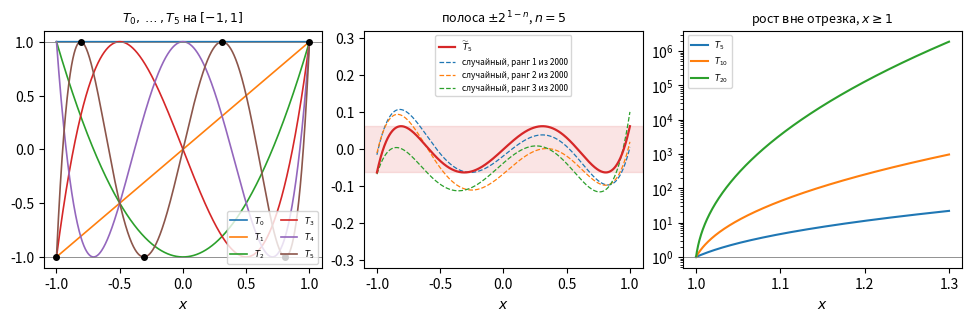

This chart was generated by the following Python code: (Note: this script raises an exception after producing the figure.)
# %% [markdown]
# # Вопрос 11. Многочлены Чебышёва I рода — численные примеры
#
# Файл ведётся в формате jupytext (percent). Парный `.ipynb` получается командой
# `make questions/11-chebyshev-polynomials/examples.ipynb`.
#
# Каждый пример отвечает на вопрос, поставленный в `theory.md`, и предсказание
# формулируется **до** прогона. Числа, попавшие в `theory.md` и `slides.md`,
# печатаются здесь.
#
# Сквозной пример вопроса — функция $f(x)=|x|$ на $[-1,1]$: у неё нет производной
# в нуле, поэтому она разделяет два пути оценки погрешности интерполяции
# (остаточный член против константы Лебега).

# %%
# Single-threaded BLAS: example 4 measures round-off growth, and multi-threaded
# reduction order makes those figures vary between runs. Must precede numpy.
import os

for _v in ("OMP_NUM_THREADS", "OPENBLAS_NUM_THREADS", "MKL_NUM_THREADS"):
    os.environ[_v] = "1"

import numpy as np
import sympy as sp
import matplotlib.pyplot as plt
from scipy.optimize import linprog
from scipy.interpolate import BarycentricInterpolator

SEED = 20260927
rng = np.random.default_rng(SEED)          # examples 1-3
rng_iter = np.random.default_rng(SEED + 4)  # example 4: own stream, see note below

FIGDIR = "figures"

# Golden pins: seed AND expected output are frozen constants. Each tolerance is
# set per pin — a blanket 1e-3 would pass a value wrong in its 4th digit.
# Deterministic quantities get 1e-12; only round-off magnitudes get a loose one.
GOLDEN = {
    # analytic, exact to machine precision
    "T10_at_1.1": (42.2107827712001, 1e-12),
    "omega_cheb_n20": (9.536743164062564e-07, 1e-12),
    "q_50_kappa100": (8.780539660391031e-05, 1e-12),
    # measured on a grid / by a solver
    "lp_min_n5": (0.062499999639000006, 1e-9),
    "lp_coef_err_n5": (3.60999896642511e-10, 0.05),
    "monic_random_min_n5": (0.1077807889499662, 1e-9),
    # round-off magnitude: stable to a few percent across runs of this
    # numpy/sympy, but not a mathematical constant — hence the loose tolerance
    "mono_err_T40": (0.02947126863474181, 0.05),
    # measured convergence of the iteration, single-threaded BLAS
    "iter_cheb_n50": (5.792042179805339e-05, 1e-6),
    "iter_stat_n50": (0.09551662560577172, 1e-6),
    # interpolation error quoted on the slides. Only the Chebyshev value is
    # pinned: the uniform one at n = 64 is round-off amplified by a Lebesgue
    # constant of order 1e14 and changes severalfold between runs of the same
    # code, so only its order of magnitude is asserted below.
    "interp_cheb_n64": (0.009185244288825594, 1e-9),
    "interp_unif_n32": (105720.1714808155, 1e-4),
}


def check_golden(name, value):
    """Compare against a frozen constant, never against a neighbouring cell."""
    want, tol = GOLDEN[name]
    rel = abs(value - want) / abs(want)
    status = "ok" if rel <= tol else "РАСХОЖДЕНИЕ"
    print(f"  пин {name}: получено {value:.12g}, ожидалось {want:.12g} "
          f"(допуск {tol:g}, {status})")
    assert rel <= tol, f"golden-пин {name} не сошёлся: {value} vs {want}"


x_sym = sp.Symbol("x")
GRID = np.linspace(-1.0, 1.0, 200_001)   # dense grid for the uniform norm


def cheb_T(n, x):
    """T_n(x) by the three-term recurrence: the only form valid on all of R."""
    t_prev, t_cur = np.ones_like(np.asarray(x, dtype=float)), np.asarray(x, dtype=float)
    if n == 0:
        return t_prev
    for _ in range(n - 1):
        t_prev, t_cur = t_cur, 2 * np.asarray(x) * t_cur - t_prev
    return t_cur


def cheb_roots(n, a=-1.0, b=1.0):
    """Zeros of T_{n+1} mapped onto [a,b]: the n+1 optimal interpolation nodes."""
    k = np.arange(n + 1)
    t = np.cos((2 * k + 1) * np.pi / (2 * (n + 1)))
    return 0.5 * (a + b) + 0.5 * (b - a) * t


def cheb_extrema(n, a=-1.0, b=1.0):
    """Extremum points of T_n mapped onto [a,b]: also n+1 nodes, but not optimal.

    The literature calls both sets "Chebyshev nodes"; example 3 measures the gap.
    """
    k = np.arange(n + 1)
    t = np.cos(k * np.pi / n)
    return 0.5 * (a + b) + 0.5 * (b - a) * t


def uniform_nodes(n, a=-1.0, b=1.0):
    return np.linspace(a, b, n + 1)


# %% [markdown]
# ## Пример 1. Экстремальное свойство: минимум и только он
#
# **Вопрос.** Теорема об экстремальном свойстве утверждает, что
# $\min_{P\in\mathcal M_n}\|P\|_{C[-1,1]} = 2^{1-n}$ и минимум достигается только
# на $\widetilde T_n = 2^{1-n}T_n$. Проверяем три утверждения сразу:
# рекуррентность даёт правильные многочлены; ни один приведённый многочлен не
# уклоняется от нуля меньше, чем $2^{1-n}$; численная минимизация приходит именно
# к коэффициентам $\widetilde T_n$, а не к чему-то другому с тем же значением.
#
# **Предсказание.** (1) Коэффициенты из рекуррентности совпадут с `sympy`.
# (2) Минимум по случайным приведённым многочленам будет заметно больше $1/16$ —
# случайно попасть в оптимум нельзя. (3) Линейное программирование на сетке даст
# значение чуть **меньше** $2^{1-n}$ (ограничения проверяются только в узлах
# сетки, то есть задача ослаблена), но коэффициенты — те самые.

# %%
print("1a. Рекуррентность против sympy.chebyshevt")
for n in range(6):
    from_rec = sp.expand(sp.chebyshevt(n, x_sym))
    print(f"  T_{n} = {from_rec}")
xs_check = np.linspace(-1, 1, 11)
for n in range(9):
    ours = cheb_T(n, xs_check)
    ref = np.array([float(sp.chebyshevt(n, sp.Float(v, 30))) for v in xs_check])
    assert np.max(np.abs(ours - ref)) < 1e-13, n
print("  сверка T_0..T_8 с sympy на 11 точках: расхождение < 1e-13")

# %%
print("\n1b. Нормы приведённых многочленов степени 5 против 2^{-4} = 0.0625")
n = 5
theory_min = 2.0 ** (1 - n)
roots = rng.uniform(-1.0, 1.0, size=(2000, n))
vals = np.prod(GRID[None, ::50, None] - roots[:, None, :], axis=2)
norms_roots = np.abs(vals).max(axis=1)
powers = np.stack([GRID[::50] ** i for i in range(n)])
coefs = rng.uniform(-1.0, 1.0, size=(2000, n))
norms_coefs = np.abs(GRID[::50] ** n + coefs @ powers).max(axis=1)
print(f"  2000 многочленов со случайными корнями:        min = {norms_roots.min():.6f}, "
      f"медиана = {np.median(norms_roots):.4f}")
print(f"  2000 многочленов со случайными коэффициентами: min = {norms_coefs.min():.6f}, "
      f"медиана = {np.median(norms_coefs):.4f}")
print(f"  теоретический минимум 2^(1-n) = {theory_min:.6f}")
print("  нормы трёх лучших (они же на средней панели рис. 1):",
      np.round(np.sort(norms_roots)[:3], 6))
assert norms_roots.min() > theory_min and norms_coefs.min() > theory_min
check_golden("monic_random_min_n5", float(norms_roots.min()))

# %%
print("\n1c. Минимакс как задача линейного программирования")
# min t over (c, t) subject to |x^n + sum c_i x^i| <= t at every grid node
grid_lp = np.linspace(-1.0, 1.0, 2001)
for n in (3, 5, 8):
    P = np.stack([grid_lp ** i for i in range(n)], axis=1)
    rhs = -(grid_lp ** n)
    A_ub = np.vstack([np.hstack([P, -np.ones((len(grid_lp), 1))]),
                      np.hstack([-P, -np.ones((len(grid_lp), 1))])])
    b_ub = np.concatenate([rhs, -rhs])
    res = linprog(np.r_[np.zeros(n), 1.0], A_ub=A_ub, b_ub=b_ub,
                  bounds=[(None, None)] * n + [(0, None)])
    exact = [float(c) for c in
             reversed(sp.Poly(sp.Rational(1, 2 ** (n - 1)) * sp.chebyshevt(n, x_sym),
                              x_sym).all_coeffs()[1:])]
    print(f"  n = {n}: LP = {res.x[-1]:.12f}, 2^(1-n) = {2.0**(1-n):.12f}, "
          f"max|c_LP - c(Tm)| = {np.max(np.abs(res.x[:n] - exact)):.2e}")
    assert res.x[-1] <= 2.0 ** (1 - n) * (1 + 1e-12)
    assert np.max(np.abs(res.x[:n] - exact)) < 1e-5
    if n == 5:
        check_golden("lp_min_n5", float(res.x[-1]))
        check_golden("lp_coef_err_n5", float(np.max(np.abs(res.x[:n] - exact))))

# %%
print("\n1d. Как НЕ надо считать T_n: по коэффициентам при степенях x")
for n in (20, 40, 60):
    mono = np.array(sp.Poly(sp.chebyshevt(n, x_sym), x_sym).all_coeffs(), dtype=float)
    by_mono = np.polyval(mono, GRID[::100])
    by_rec = cheb_T(n, GRID[::100])
    err = np.max(np.abs(by_mono - by_rec))
    print(f"  n = {n:2d}: max|моном - рекуррентность| = {err:.3e}, "
          f"max|коэффициент| = {np.max(np.abs(mono)):.2e}, при |T_n| <= 1")
    if n == 40:
        check_golden("mono_err_T40", err)
ref_hi = np.array([float(sp.chebyshevt(60, sp.Float(v, 40))) for v in GRID[::20000]])
print(f"  рекуррентность при n = 60: max|рекур - точно| = "
      f"{np.max(np.abs(cheb_T(60, GRID[::20000]) - ref_hi)):.3e}")

# %%
print("\n1e. Задача 2 конспекта: T_10(1.1) двумя способами")
xv = 1.1
u = xv + np.sqrt(xv * xv - 1.0)
by_outside = 0.5 * (u ** 10 + u ** -10)
by_rec = float(cheb_T(10, np.array([xv]))[0])
print(f"  u = {u:.7f}, u^10 = {u**10:.6f}, u^-10 = {u**-10:.9f}")
print(f"  через теорему о виде вне отрезка: {by_outside:.10f}")
print(f"  по рекуррентности: {by_rec:.10f}")
print(f"  q_10 = 1/T_10(1.1) = {1.0/by_rec:.7f}")
check_golden("T10_at_1.1", by_rec)

# %% [markdown]
# **Вывод.** Предсказания (1) и (2) сбылись. Предсказание (3) сбылось частично, и
# расхождение содержательное: при $n=5$ и $n=8$ LP действительно даёт значение
# **меньше** теоретического минимума (при $n=8$ — на $2\cdot10^{-6}$
# относительно), потому что дискретизация ослабляет задачу; но при $n=3$ LP
# совпал с $2^{-2}$ до всех печатаемых знаков. Причина видна, если посмотреть,
# где у $\widetilde T_3$ точки чередования: это $\pm\tfrac12$ и $\pm1$, и все
# они попадают в узлы сетки шага $10^{-3}$. (Нуль — корень $T_3$, а не точка
# чередования: там ограничение LP не активно.) Ослабления не происходит, когда
# ограничения, которые «держат» оптимум, проверяются точно. Так что строгое
# неравенство — не свойство метода, а свойство сетки.
#
# Пункт 1d показывает, что запись многочлена коэффициентами при степенях $x$ — не
# просто «менее элегантна»: при $n=60$ вычисленное значение отличается от верного
# на $6\cdot10^{5}$ при том, что сам многочлен по модулю не превосходит единицы.

# %% [markdown]
# ### Как они выглядят
#
# Картинка отвечает на три вопроса сразу: что такое чередование знаков в $n+1$
# точке (левая панель), почему приведённый многочлен Чебышёва минимален —
# случайные приведённые многочлены той же степени выходят за полосу
# $\pm2^{1-n}$ (средняя), и как быстро $T_n$ растёт вне отрезка (правая,
# логарифмическая шкала — теорема о виде вне отрезка).

# %%
fig, (ax1, ax2, ax3) = plt.subplots(1, 3, figsize=(9.6, 3.1), layout="constrained")

xs_in = np.linspace(-1.0, 1.0, 2001)
for k in range(6):
    ax1.plot(xs_in, cheb_T(k, xs_in), linewidth=1.2, label=f"$T_{k}$")
ext5 = cheb_extrema(5)                           # alternation points of T_5
ax1.plot(ext5, cheb_T(5, ext5), "o", markersize=4, color="black", zorder=5)
ax1.axhline(1, color="grey", linewidth=0.6)
ax1.axhline(-1, color="grey", linewidth=0.6)
ax1.set_title(r"$T_0,\dots,T_5$ на $[-1,1]$", fontsize=9)
ax1.set_xlabel("$x$")
ax1.legend(fontsize=6, ncols=2, loc="lower right")

n_ex = 5
ax2.plot(xs_in, 2.0 ** (1 - n_ex) * cheb_T(n_ex, xs_in), linewidth=1.6,
         color="tab:red", label=r"$\widetilde T_5$", zorder=5)
# the three best of the 2000 random monic polynomials of 1b: if even these
# leave the band, the minimum is shown rather than merely illustrated
for rank, idx in enumerate(np.argsort(norms_roots)[:3]):
    ax2.plot(xs_in, np.prod(xs_in[:, None] - roots[idx][None, :], axis=1),
             linewidth=0.9, linestyle="--",
             label=f"случайный, ранг {rank+1} из 2000")
ax2.axhspan(-2.0 ** (1 - n_ex), 2.0 ** (1 - n_ex), color="tab:red", alpha=0.12)
ax2.set_ylim(-0.32, 0.32)
ax2.set_title(r"полоса $\pm2^{1-n}$, $n=5$", fontsize=9)
ax2.set_xlabel("$x$")
ax2.legend(fontsize=6, loc="upper center")

xs_out = np.linspace(1.0, 1.3, 601)
for k in (5, 10, 20):
    ax3.semilogy(xs_out, cheb_T(k, xs_out), label=f"$T_{{{k}}}$")
ax3.axhline(1, color="grey", linewidth=0.6)
ax3.set_title(r"рост вне отрезка, $x \geq 1$", fontsize=9)
ax3.set_xlabel("$x$")
ax3.legend(fontsize=6)
fig.savefig(f"{FIGDIR}/fig-01.pdf")

print("  T_5 в точках экстремума:", np.round(cheb_T(5, ext5), 12))
print("  |T_n(1.1)| при n = 5, 10, 20:",
      np.round([float(cheb_T(k, np.array([1.1]))[0]) for k in (5, 10, 20)], 4))

# %% [markdown]
# ## Пример 2. Сквозной пример: интерполяция $|x|$
#
# **Вопрос.** Теорема об оптимальных узлах минимизирует множитель
# $\|\omega_{n+1}\|$ в оценке остаточного члена, но сама оценка требует
# $f\in C^{n+1}$. У $f(x)=|x|$ нет и первой производной. Что тогда происходит с
# интерполяцией по равномерным и по чебышёвским узлам?
#
# **Предсказание.** По равномерным узлам погрешность будет **расти** с $n$
# (пример С. Н. Бернштейна: сходимости нет ни в одной точке, кроме $-1$, $0$, $1$).
# По чебышёвским — убывать примерно как $C/n$: $|x|$ приближается многочленами со
# скоростью $O(1/n)$ (см. задачу 4 конспекта), а константа Лебега чебышёвской
# сетки растёт лишь как $\ln n$.

# %%
def interp_error(nodes, f, grid=GRID):
    p = BarycentricInterpolator(nodes, f(nodes))
    return float(np.max(np.abs(f(grid) - p(grid))))


f_abs = np.abs
ns = np.array([4, 8, 12, 16, 20, 24, 32, 40, 48, 56, 64])
err_unif, err_cheb = [], []
print(" n   равномерные      чебышёвские    n * ошибка(чеб)")
for n in ns:
    eu = interp_error(uniform_nodes(n), f_abs)
    ec = interp_error(cheb_roots(n), f_abs)
    err_unif.append(eu)
    err_cheb.append(ec)
    print(f"{n:3d}  {eu:.4e}      {ec:.4e}      {n*ec:.4f}")
err_unif, err_cheb = np.array(err_unif), np.array(err_cheb)
assert err_unif[-1] > err_unif[0] * 1e6, "равномерные узлы должны расходиться"
assert err_cheb[-1] < err_cheb[0] / 5, "чебышёвские узлы должны сходиться"
check_golden("interp_cheb_n64", float(err_cheb[-1]))
check_golden("interp_unif_n32", float(err_unif[list(ns).index(32)]))
# n = 64 on uniform nodes is not a measurement any more: the computed value
# varies severalfold between runs, so only the order is asserted
assert err_unif[-1] > 1e12, "равномерные узлы при n = 64 должны давать > 1e12"

# %%
print("\n2b. Задача 4 конспекта: отрезок ряда по T_{2k} против оценки хвоста")
print("  K   ||f - P_K||     2/(pi(2K+1))   отношение")
for K in (1, 2, 4, 8, 16, 32):
    c = np.zeros(2 * K + 1)
    c[0] = 2.0 / np.pi
    for k in range(1, K + 1):
        c[2 * k] = 4.0 * (-1) ** (k + 1) / (np.pi * (4 * k * k - 1))
    P_K = np.polynomial.chebyshev.chebval(GRID, c)
    e = float(np.max(np.abs(f_abs(GRID) - P_K)))
    tail = 2.0 / (np.pi * (2 * K + 1))
    print(f" {K:3d}  {e:.6f}      {tail:.6f}       {e/tail:.4f}")

# %%
fig, (ax1, ax2) = plt.subplots(1, 2, figsize=(9.2, 3.6), layout="constrained")

n_show = 20
xs_plot = np.linspace(-1, 1, 2001)
for nodes, label, style in ((uniform_nodes(n_show), "равномерные узлы", "--"),
                            (cheb_roots(n_show), "чебышёвские узлы", "-")):
    p = BarycentricInterpolator(nodes, f_abs(nodes))
    ax1.plot(xs_plot, p(xs_plot), style, label=label)
ax1.plot(xs_plot, f_abs(xs_plot), ":", color="black", label=r"$f(x)=|x|$")
ax1.set_title(f"интерполянты при n = {n_show}")
ax1.set_xlabel("$x$")
ax1.set_ylim(-1.5, 2.5)
ax1.legend(fontsize=7, loc="upper center")

ax2.semilogy(ns, err_unif, "o--", label="равномерные узлы")
ax2.semilogy(ns, err_cheb, "s-", label="чебышёвские узлы")
ax2.semilogy(ns, 0.58 / ns, ":", color="grey", label=r"$0{,}58/n$")
ax2.set_title("равномерная погрешность")
ax2.set_xlabel("$n$")
ax2.set_ylabel(r"$\|f-L_n f\|_C$")
ax2.legend(fontsize=7)
fig.savefig(f"{FIGDIR}/fig-02.pdf")

# %% [markdown]
# **Вывод.** Предсказание сбылось полностью: по равномерным узлам погрешность
# выросла с $1{,}5\cdot10^{-1}$ при $n=4$ до $1{,}1\cdot10^{5}$ при $n=32$ и
# далее за $10^{12}$, по чебышёвским — упала до $9{,}2\cdot10^{-3}$, причём произведение
# $n\cdot\|f-L_nf\|$ растёт от $0{,}49$ до $0{,}59$, то есть скорость близка к
# $C/n$ с $C\approx0{,}58$ и медленно подрастающей константой.
#
# Оговорка о последних столбцах равномерной колонки: при $n \ge 48$ константа
# Лебега равномерной сетки превышает $10^{12}$, и вычисленный интерполянт уже
# не приближение, а усиленный шум округления — конкретное значение меняется в
# разы от прогона к прогону. Поэтому запинено значение при $n=32$, где счёт ещё
# осмыслен, а для $n=64$ проверяется только порядок. Сам вывод о расходимости
# это не трогает: он виден задолго до $n=48$.
#
# В 2b отношение измеренной погрешности к оценке хвоста ряда равно единице **с
# точностью до четырёх знаков**, и это не совпадение: максимум разности
# достигается в нуле, где $T_{2k}(0)=(-1)^k$ и все отброшенные члены складываются
# без взаимного погашения. То есть оценка хвоста здесь не оценка, а равенство.

# %% [markdown]
# ## Пример 3. Откуда берётся выигрыш: $\|\omega_{n+1}\|$ и константа Лебега
#
# **Вопрос.** Теорема об оптимальных узлах говорит, что минимум
# $\|\omega_{n+1}\|_{C[-1,1]}$ равен $2\,(1/2)^{n+1}$ и достигается на нулях
# $T_{n+1}$. Проверяем это и заодно второй набор, который тоже называют «узлами
# Чебышёва», — точки экстремума $T_n$. И отдельно смотрим, что делает константа
# Лебега: именно она, а не $\|\omega\|$, объясняет пример 2.
#
# **Предсказание.** Нули $T_{n+1}$ дадут в точности $2\,(1/2)^{n+1}$; точки
# экстремума — примерно вдвое больше (они не оптимальны); равномерные узлы —
# на порядки больше. Константа Лебега: у равномерной сетки геометрический рост,
# у чебышёвской — логарифмический, близкий к $\tfrac{2}{\pi}\ln(n+1)+1$.

# %%
def omega_norm(nodes, grid=GRID):
    return float(np.max(np.abs(np.prod(grid[:, None] - nodes[None, :], axis=1))))


def lebesgue_const(nodes, grid=GRID):
    total = np.zeros_like(grid)
    for k in range(len(nodes)):
        num = np.ones_like(grid)
        den = 1.0
        for j in range(len(nodes)):
            if j != k:
                num = num * (grid - nodes[j])
                den = den * (nodes[k] - nodes[j])
        total += np.abs(num / den)
    return float(total.max())


print("  n   ||w|| равном.    ||w|| нули T     ||w|| экстр. T   2*(1/2)^(n+1)")
for n in (4, 8, 12, 16, 20):
    w_u = omega_norm(uniform_nodes(n))
    w_r = omega_norm(cheb_roots(n))
    w_e = omega_norm(cheb_extrema(n))
    theory = 2 * 0.5 ** (n + 1)
    print(f" {n:3d}   {w_u:.6e}    {w_r:.6e}     {w_e:.6e}    {theory:.6e}")
    assert abs(w_r - theory) <= 1e-9 * theory, n
    if n == 20:
        check_golden("omega_cheb_n20", w_r)
        print(f"       отношение: равномерные / оптимальные = {w_u/w_r:.1f}, "
              f"экстремумы / оптимальные = {w_e/w_r:.3f}")

# %%
print("\n3b. Константы Лебега")
ns_leb = np.array([4, 8, 12, 16, 20, 24])
leb_u, leb_c = [], []
print("  n   Lambda равном.   Lambda чебыш.   (2/pi)ln(n+1)+1")
for n in ns_leb:
    lu = lebesgue_const(uniform_nodes(n), GRID[::20])
    lc = lebesgue_const(cheb_roots(n), GRID[::20])
    leb_u.append(lu)
    leb_c.append(lc)
    print(f" {n:3d}   {lu:.4e}       {lc:.4f}          {2/np.pi*np.log(n+1)+1:.4f}")
leb_u, leb_c = np.array(leb_u), np.array(leb_c)
# geometric vs logarithmic growth: ratios of consecutive values
print(f"  рост Lambda(равном.): отношения соседних = "
      f"{np.round(leb_u[1:]/leb_u[:-1], 2)}")
print(f"  рост Lambda(чебыш.):  приращения = {np.round(np.diff(leb_c), 3)}")

# %%
fig, (ax1, ax2) = plt.subplots(1, 2, figsize=(9.2, 3.6), layout="constrained")
ns_w = np.array([4, 8, 12, 16, 20])
ax1.semilogy(ns_w, [omega_norm(uniform_nodes(n)) for n in ns_w], "o--",
             label="равномерные")
ax1.semilogy(ns_w, [omega_norm(cheb_extrema(n)) for n in ns_w], "^-.",
             label=r"точки экстремума $T_n$")
ax1.semilogy(ns_w, [omega_norm(cheb_roots(n)) for n in ns_w], "s-",
             label=r"нули $T_{n+1}$")
ax1.semilogy(ns_w, 2 * 0.5 ** (ns_w + 1), ":", color="black",
             label=r"$2\,(1/2)^{n+1}$")
ax1.set_title(r"$\|\omega_{n+1}\|_{C[-1,1]}$")
ax1.set_xlabel("$n$")
ax1.legend(fontsize=7)

ax2.semilogy(ns_leb, leb_u, "o--", label="равномерные")
ax2.semilogy(ns_leb, leb_c, "s-", label=r"нули $T_{n+1}$")
ax2.semilogy(ns_leb, 2 / np.pi * np.log(ns_leb + 1) + 1, ":", color="black",
             label=r"$\frac{2}{\pi}\ln(n+1)+1$")
ax2.set_title(r"константа Лебега $\Lambda_n$")
ax2.set_xlabel("$n$")
ax2.legend(fontsize=7)
fig.savefig(f"{FIGDIR}/fig-03.pdf")

# %% [markdown]
# **Вывод.** Нули $T_{n+1}$ дают $\|\omega_{n+1}\|$ с точностью до $10^{-9}$
# относительно равным теоретическому $2\,(1/2)^{n+1}$ — теорема подтверждена.
# Точки экстремума $T_n$ дают почти ровно вдвое больше (отношение $1{,}994$ при
# $n=20$), а равномерные узлы — в $245$ раз больше: набор, который в литературе
# тоже зовут чебышёвским, **не** оптимален в этой задаче. Это и есть практический смысл предупреждения в глоссарии о двух
# разных наборах под одним именем.
#
# Разрыв между $\|\omega\|$ и поведением погрешности в примере 2 объясняется
# вторым графиком: при $n=24$ константа Лебега равномерной сетки уже $1{,}4\cdot10^5$,
# а чебышёвской — $3{,}0$. Множитель $1+\Lambda_n$ съедает любое убывание
# $E_n(f)$ у равномерной сетки и почти ничего не съедает у чебышёвской.
#
# Предсказание о режимах роста сбылось, но с уточнением. У равномерной сетки
# отношения соседних значений $\Lambda_n$ не постоянны, а растут:
# $4{,}96 \to 12{,}55$, то есть рост **быстрее** любого геометрического $q^n$ с
# фиксированным $q$ (оценка снизу $\Lambda_n \ge q^n$ из литературы этому не
# противоречит — она нижняя). У чебышёвской сетки измеренные значения лежат
# примерно на $2\%$ **ниже** ориентира $\tfrac{2}{\pi}\ln(n+1)+1$, а приращения
# падают ($0{,}373 \to 0{,}111$), как и положено логарифму.

# %% [markdown]
# ## Пример 4. Чебышёвское ускорение итераций
#
# **Вопрос.** Теорема о нормировке $P(0)=1$ даёт для явного метода
# $x^j = x^{j-1} - \tau_j(Ax^{j-1}-f)$ оценку $\|e^n\| \le q_n\|e^0\|$ с
# $q_n = 2\sigma^n/(1+\sigma^{2n})$, $\sigma=(1-\sqrt\eta)/(1+\sqrt\eta)$,
# $\eta = \mu_{\min}/\mu_{\max}$. Насколько это лучше наилучшего
# **постоянного** параметра $\tau = 2/(\mu_{\min}+\mu_{\max})$, дающего
# $q_1^n$?
#
# **Предсказание.** (1) Обе оценки окажутся верхними: фактическое убывание не
# превзойдёт ни $q_n$, ни $q_1^n$. (2) При $n=50$ и $\varkappa=100$ чебышёвский
# набор даст около $10^{-4}$, а оценка $q_1^{50}$ для стационарного метода —
# $0{,}37$; фактическое убывание стационарного метода ожидаем того же порядка.
# (3) Отдельно ожидаем **численную неустойчивость**: множители
# $(1-\tau_j\lambda)$ по отдельности могут быть велики по модулю, и при
# «естественном» порядке параметров промежуточная погрешность растёт, съедая
# разрядность.

# %%
DIM = 200                              # matrix size; N is reserved for sample size
mu_min, mu_max = 1.0, 100.0
kappa = mu_max / mu_min
eigs = np.exp(np.linspace(np.log(mu_min), np.log(mu_max), DIM))
# own stream: changing the sample sizes of example 1 must not move these numbers
Q, _ = np.linalg.qr(rng_iter.standard_normal((DIM, DIM)))
A = (Q * eigs) @ Q.T
A = 0.5 * (A + A.T)
x_star = rng_iter.standard_normal(DIM)
e_start = -x_star                      # initial guess x^0 = 0

eta = mu_min / mu_max
sigma = (1 - np.sqrt(eta)) / (1 + np.sqrt(eta))


def q_of(n):
    return 2 * sigma ** n / (1 + sigma ** (2 * n))


q1 = (mu_max - mu_min) / (mu_max + mu_min)
print(f"  kappa = {kappa:g}, sigma = {sigma:.6f}, q_1 = {q1:.6f}")
check_golden("q_50_kappa100", q_of(50))


def cheb_taus(n):
    j = np.arange(1, n + 1)
    lam = 0.5 * (mu_min + mu_max) + 0.5 * (mu_max - mu_min) * np.cos((2 * j - 1) * np.pi / (2 * n))
    return 1.0 / lam


def shuffled(taus):
    """Interleave small and large tau instead of using them in index order.

    Order does not change the resulting polynomial P_n, only round-off build-up;
    which of the two orders is better is measured below, not assumed.
    """
    idx = np.argsort(taus)
    half = (len(taus) + 1) // 2
    perm = np.empty(len(taus), dtype=int)
    perm[0::2] = idx[:half]
    perm[1::2] = idx[half:][::-1]
    return taus[perm]


def run(taus):
    e = e_start.copy()
    hist = [np.linalg.norm(e)]
    for t in taus:
        e = e - t * (A @ e)
        hist.append(np.linalg.norm(e))
    return np.array(hist) / hist[0]


print("\n  n   чебыш. (по порядку)  чебыш. (перестановка)  оценка q_n   "
      "стационарный  оценка q_1^n")
growth = []
for n in (10, 20, 30, 40, 50, 60):
    h_nat = run(cheb_taus(n))
    h_sh = run(shuffled(cheb_taus(n)))
    h_st = run(np.full(n, 2.0 / (mu_min + mu_max)))
    growth.append((n, h_sh.max(), h_nat.max()))
    print(f" {n:3d}   {h_nat[-1]:.4e}           {h_sh[-1]:.4e}            "
          f"{q_of(n):.4e}   {h_st[-1]:.4e}    {q1**n:.4e}")
    assert h_sh[-1] <= q_of(n) * (1 + 1e-9), "оценка q_n должна быть верхней"
    assert h_st[-1] <= q1 ** n * (1 + 1e-9), "оценка q_1^n должна быть верхней"
    if n == 50:
        check_golden("iter_cheb_n50", float(h_sh[-1]))
        check_golden("iter_stat_n50", float(h_st[-1]))

print("\n  максимум ||e^j||/||e^0|| по ходу счёта:")
for n, mx_sh, mx_nat in growth:
    print(f"   n = {n:3d}: перестановка {mx_sh:.3e}, по порядку {mx_nat:.3e}")

# %%
n_show = 60
h_nat = run(cheb_taus(n_show))
h_sh = run(shuffled(cheb_taus(n_show)))
h_st = run(np.full(n_show, 2.0 / (mu_min + mu_max)))
steps = np.arange(n_show + 1)

# colours are set explicitly: the text below names the curves by colour
fig, ax = plt.subplots(figsize=(6.4, 3.8), layout="constrained")
ax.semilogy(steps, h_st, "o--", markersize=3, color="tab:blue",
            label=r"стационарный, $\tau=2/(\mu_{\min}+\mu_{\max})$")
ax.semilogy(steps, q1 ** steps, ":", color="tab:blue", label=r"оценка $q_1^{\,n}$")
ax.semilogy(steps, h_sh, "s-", markersize=3, color="tab:green",
            label="чебышёвский набор (перестановка)")
ax.semilogy(steps, [q_of(k) if k > 0 else 1.0 for k in steps], ":", color="tab:green",
            label=r"оценка $q_n$")
ax.semilogy(steps, h_nat, "^-.", markersize=3, color="tab:red",
            label="чебышёвский набор (по порядку)")
ax.set_xlabel("номер шага $n$")
ax.set_ylabel(r"$\|e^n\|_2/\|e^0\|_2$")
ax.set_title(rf"$\varkappa = {kappa:g}$, размер матрицы {DIM}")
ax.legend(fontsize=7)
fig.savefig(f"{FIGDIR}/fig-04.pdf")

# %% [markdown]
# **Вывод.** Предсказание (1) сбылось: обе оценки оказались верхними на всех
# проверенных $n$. Предсказание (2) сбылось наполовину. Чебышёвский набор при
# $n=50$ дал $5{,}79\cdot10^{-5}$ — как и ожидалось, порядка $10^{-4}$ и ниже
# оценки $q_{50} = 8{,}78\cdot10^{-5}$. А вот стационарный метод дал
# $9{,}55\cdot10^{-2}$ вместо ожидавшихся «того же порядка, что $0{,}37$»:
# почти вчетверо меньше оценки. Причина в том, что $q_1^{n}$ — оценка для
# худшего случая, когда вся погрешность сидит в собственных векторах на краях
# спектра; здесь спектр заполнен логарифмически равномерно, и большая часть
# компонент подавляется быстрее. Разрыв между чебышёвским и стационарным
# методами всё равно велик: $9{,}55\cdot10^{-2}$ против $5{,}79\cdot10^{-5}$,
# то есть в $1{,}6$ тысячи раз.
#
# Предсказание (3) сбылось по факту и **не сбылось по механизму**, и это самое
# полезное место примера. Неустойчивость есть: при «естественном» порядке
# параметров метод при $n=40$ даёт $3{,}0\cdot10^{-1}$ вместо $4{,}7\cdot10^{-4}$,
# а при $n=50$ и $n=60$ расходится — $6{,}2\cdot10^{3}$ и $2{,}7\cdot10^{7}$.
# Но механизм оказался не тем, который предсказывался. Ожидался рост
# промежуточной погрешности при естественном порядке; измерение показывает
# обратное: у естественного порядка максимум $\|e^j\|/\|e^0\|$ равен единице
# при $n \le 40$, то есть норма погрешности **не растёт** — она просто перестаёт
# убывать, и потеря идёт от взаимного уничтожения близких величин, а не от
# переполнения. Большой промежуточный рост — наоборот, у перестановки:
# $8{,}2\cdot10^{7}$ при $n=50$ и $3{,}9\cdot10^{9}$ при $n=60$, то есть восемь
# съеденных значащих цифр при $n=50$ и около десяти при $n=60$, — и именно она
# даёт верный итог.
#
# Вывод для практики: у чебышёвского набора цена не только в знании границ
# спектра, но и в упорядочении параметров, причём «безопасный на вид» монотонный
# порядок как раз и разрушает счёт. При большем $\varkappa$ запаса разрядности
# не хватит и перестановке — поэтому для чебышёвского набора отдельно строят
# устойчивые упорядочения.
#
# Важно, что итоговый многочлен $P_n$ от порядка не зависит: расхождение красной
# кривой (естественный порядок) и зелёной (перестановка) — целиком эффект
# округления, а не другая математика. Синяя кривая — другой метод, а не другой
# порядок.
